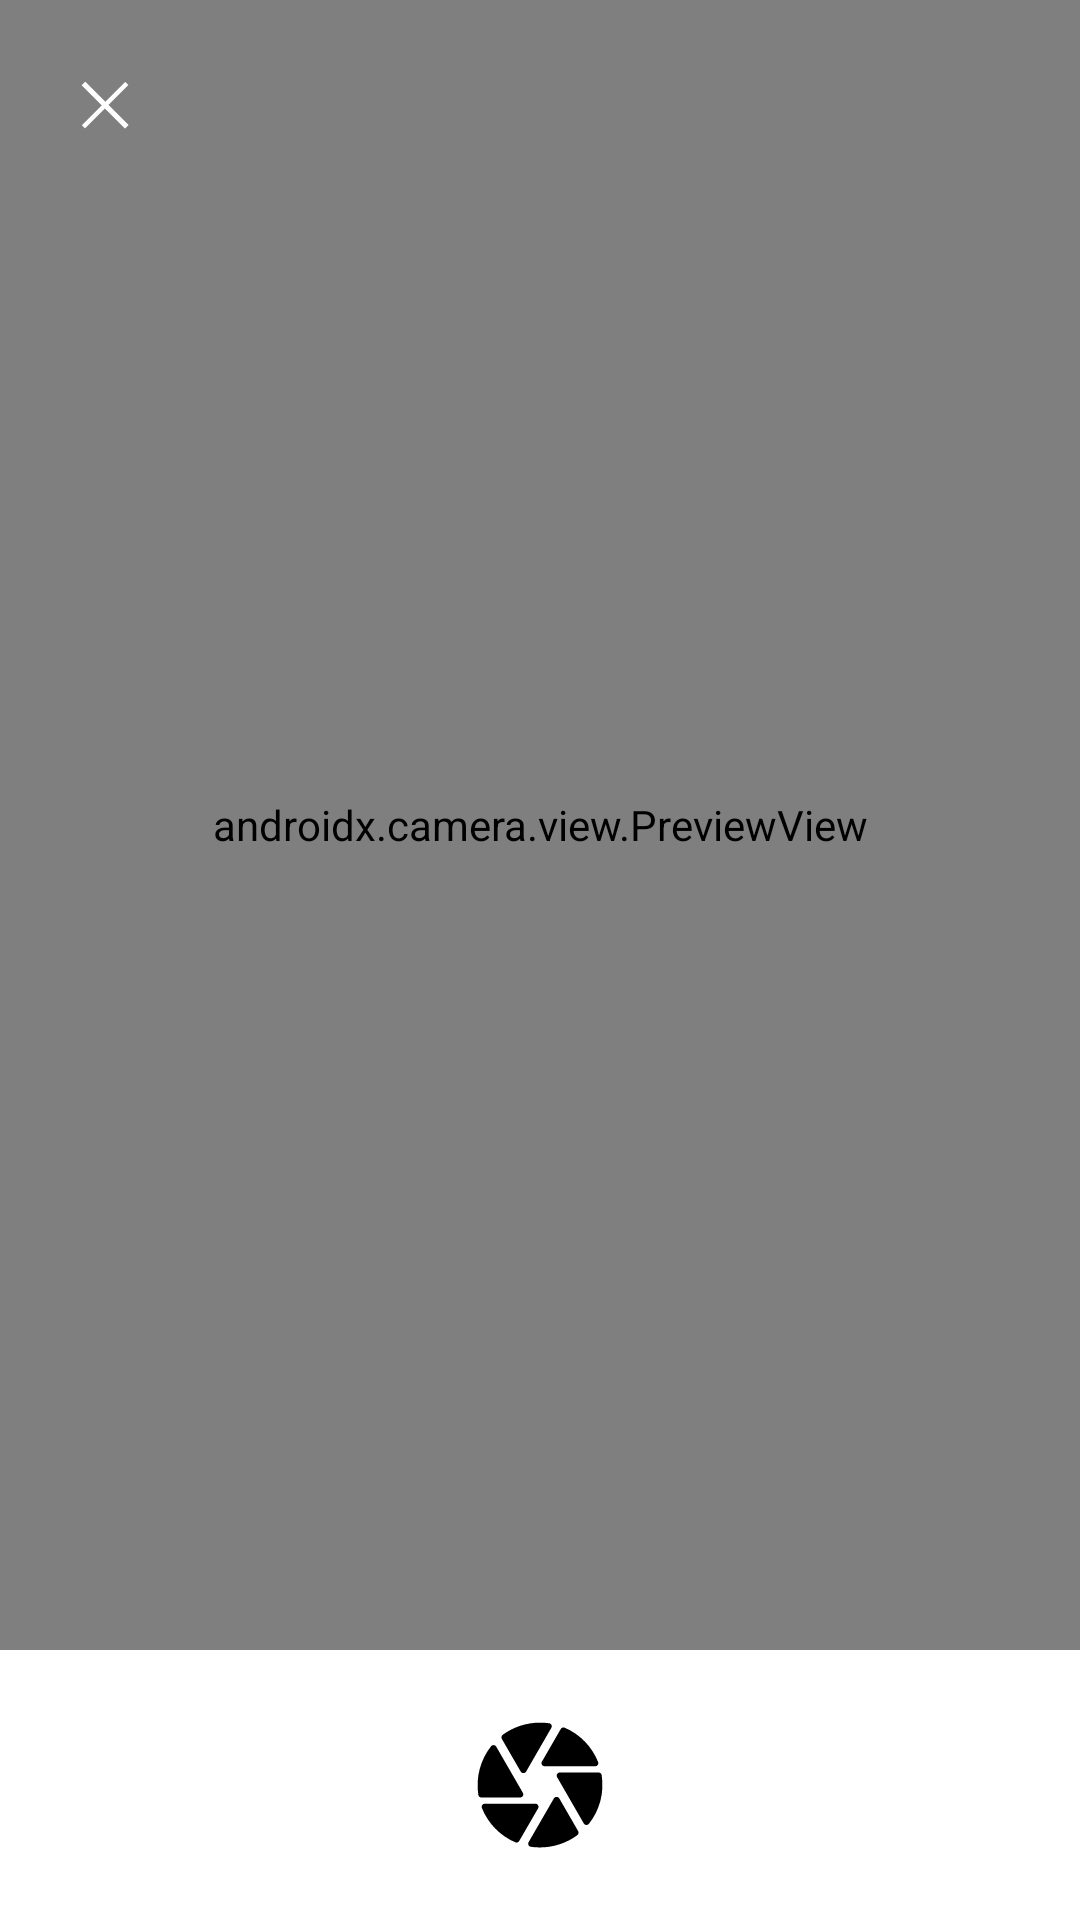

Layout XML and referenced resources for this Android screen:
<!-- AndroidManifest.xml: application theme Theme.Snapsketch -->
<!-- res/layout/activity_camera.xml -->
<?xml version="1.0" encoding="utf-8"?>
<androidx.constraintlayout.widget.ConstraintLayout xmlns:android="http://schemas.android.com/apk/res/android"
    xmlns:app="http://schemas.android.com/apk/res-auto"
    xmlns:tools="http://schemas.android.com/tools"
    android:id="@+id/cl_camera_main"
    android:layout_width="match_parent"
    android:layout_height="match_parent"
    tools:context=".presentation.ui.camera.CameraActivity">

    <androidx.camera.view.PreviewView
        android:id="@+id/pv_camera"
        android:layout_width="match_parent"
        android:layout_height="0dp"
        app:layout_constraintBottom_toTopOf="@+id/iv_camera_shutter"
        app:layout_constraintEnd_toEndOf="parent"
        app:layout_constraintStart_toStartOf="parent"
        app:layout_constraintTop_toTopOf="parent" />

    <androidx.appcompat.widget.AppCompatImageView
        android:id="@+id/iv_camera_back"
        android:layout_width="wrap_content"
        android:layout_height="wrap_content"
        android:layout_marginStart="20dp"
        android:layout_marginTop="20dp"
        android:src="@drawable/ic_x"
        android:tint="@color/white"
        app:layout_constraintStart_toStartOf="parent"
        app:layout_constraintTop_toTopOf="parent" />

    <androidx.appcompat.widget.AppCompatImageView
        android:id="@+id/iv_camera_shutter"
        android:layout_width="50dp"
        android:layout_height="50dp"
        android:layout_margin="20dp"
        android:src="@drawable/ic_shutter"
        app:layout_constraintBottom_toBottomOf="parent"
        app:layout_constraintEnd_toEndOf="parent"
        app:layout_constraintStart_toStartOf="parent"
        app:layout_constraintTop_toBottomOf="@+id/pv_camera" />
</androidx.constraintlayout.widget.ConstraintLayout>
<!-- resources referenced by this layout -->
<resources>
  <color name="white">#FFFFFFFF</color>
  <!-- drawable ic_shutter (drawable) -->
  <vector xmlns:android="http://schemas.android.com/apk/res/android"
      android:width="24dp"
      android:height="24dp"
      android:tint="#000000"
      android:viewportWidth="24"
      android:viewportHeight="24">
  
      <path
          android:fillColor="@android:color/white"
          android:pathData="M13.81,2.86c0.17,-0.3 0,-0.7 -0.35,-0.74 -2.62,-0.37 -5.3,0.28 -7.44,1.86 -0.19,0.15 -0.25,0.43 -0.12,0.65l3.01,5.22c0.19,0.33 0.67,0.33 0.87,0l4.03,-6.99zM21.3,8.33c-0.98,-2.47 -2.92,-4.46 -5.35,-5.5 -0.23,-0.1 -0.5,0 -0.63,0.22l-3.01,5.21c-0.19,0.32 0.05,0.74 0.44,0.74h8.08c0.35,0 0.6,-0.35 0.47,-0.67zM21.37,10h-6.2c-0.38,0 -0.63,0.42 -0.43,0.75L19,18.14c0.17,0.3 0.6,0.35 0.82,0.08 1.74,-2.18 2.48,-5.03 2.05,-7.79 -0.03,-0.25 -0.25,-0.43 -0.5,-0.43zM4.18,5.79c-1.73,2.19 -2.48,5.02 -2.05,7.79 0.03,0.24 0.25,0.42 0.5,0.42h6.2c0.38,0 0.63,-0.42 0.43,-0.75L5,5.87c-0.18,-0.3 -0.61,-0.35 -0.82,-0.08zM2.7,15.67c0.98,2.47 2.92,4.46 5.35,5.5 0.23,0.1 0.5,0 0.63,-0.22l3.01,-5.21c0.19,-0.33 -0.05,-0.75 -0.43,-0.75L3.17,14.99c-0.35,0.01 -0.6,0.36 -0.47,0.68zM10.53,21.89c2.62,0.37 5.3,-0.28 7.44,-1.86 0.2,-0.15 0.26,-0.44 0.13,-0.66l-3.01,-5.22c-0.19,-0.33 -0.67,-0.33 -0.87,0l-4.04,6.99c-0.17,0.3 0.01,0.7 0.35,0.75z" />
  
  </vector>
  <!-- drawable ic_x (drawable) -->
  <vector xmlns:android="http://schemas.android.com/apk/res/android"
      android:width="30dp"
      android:height="30dp"
      android:viewportWidth="30"
      android:viewportHeight="30">
    <path
        android:pathData="M22.793,8.367L16.175,14.986L22.85,21.661L21.634,22.877L14.958,16.202L8.368,22.792L7.293,21.718L13.884,15.127L7.209,8.452L8.425,7.236L15.1,13.911L21.719,7.293L22.793,8.367Z"
        android:fillColor="#000000"/>
  </vector>
  <style name="Theme.Snapsketch" parent="Base.Theme.Snapsketch" />
  <style name="Base.Theme.Snapsketch" parent="Theme.MaterialComponents.Light.NoActionBar" />
</resources>
